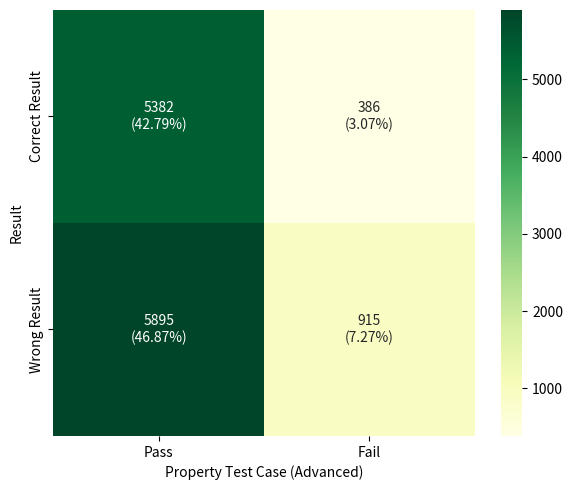

Here is the Python script that generated this plot:
import seaborn as sns
import matplotlib.pyplot as plt
import numpy as np

# Confusion matrix data
matrix = np.array([
    [5382, 386 ],
    [5895, 915 ]
])

# Percentages
percent = matrix / matrix.sum() * 100

# Combine number + percentage for display
labels = np.array([[
    f"{matrix[i, j]}\n({percent[i, j]:.2f}%)" for j in range(2)
] for i in range(2)])

plt.figure(figsize=(6, 5))
ax = sns.heatmap(
    matrix, 
    annot=labels, 
    fmt="", 
    cmap="YlGn", 
    cbar=True
)

# Title and axis labels
# plt.title("Confusion Matrix")
plt.xlabel("Property Test Case (Advanced)")
plt.ylabel("Result")

# Tick labels
ax.set_xticklabels(["Pass", "Fail"], fontsize=10)
ax.set_yticklabels(["Correct Result", "Wrong Result"], fontsize=10, rotation=90)

plt.tight_layout()
# plt.show()
plt.savefig("confusion_matrix.png")